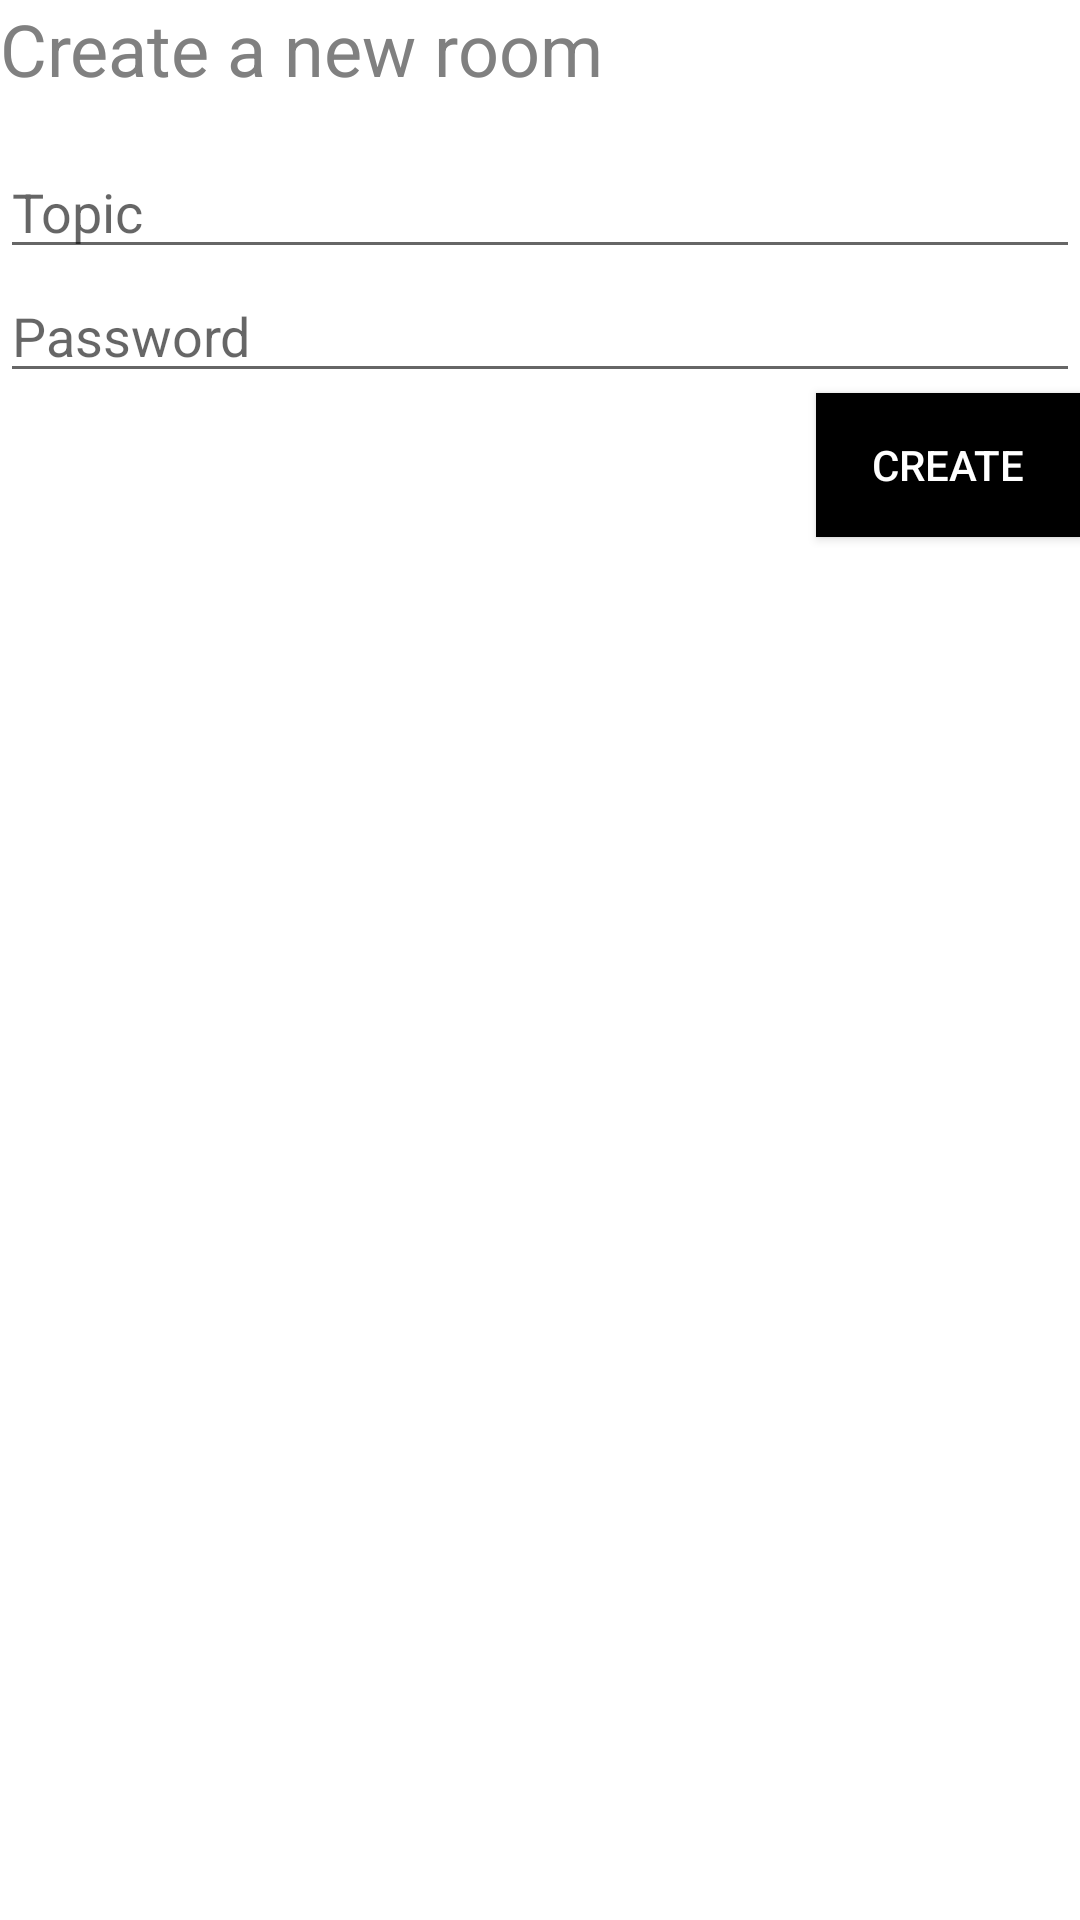

Reconstruct the res/layout file that produces this screen, plus the resources it refers to.
<!-- AndroidManifest.xml: application theme Theme.VRoom.NoActionBar -->
<!-- res/layout/new_room_dialog.xml -->
<?xml version="1.0" encoding="utf-8"?>
<LinearLayout xmlns:android="http://schemas.android.com/apk/res/android"
android:orientation="vertical" android:layout_width="match_parent"
android:layout_height="wrap_content"
android:layout_margin="16dp">

<TextView
    android:layout_width="wrap_content"
    android:layout_height="wrap_content"
    android:text="Create a new room"
    android:textSize="24sp"
    android:textColor="@android:color/tertiary_text_dark"
    android:layout_marginBottom="16dp"/>

<EditText
    android:layout_width="match_parent"
    android:layout_height="wrap_content"
    android:hint="Topic"
    android:inputType="text"
    android:id="@+id/new_room_topic"/>

<EditText
    android:layout_width="match_parent"
    android:layout_height="wrap_content"
    android:hint="Password"
    android:inputType="textPassword"
    android:id="@+id/new_room_password"/>

<Button
    android:layout_width="wrap_content"
    android:layout_height="wrap_content"
    android:layout_gravity="end"
    android:text="Create"
    android:textColor="@android:color/white"
    android:background="@android:color/black"
    android:id="@+id/new_room_button"/>

</LinearLayout>

    
    
    
    
    
    
    
    
    
    
    
    
    
    
    
    
    
    
    
    
    
    
    
    
    
    
    
    
    
    
    
    
    
<!-- resources referenced by this layout -->
<resources>
  <style name="Theme.VRoom.NoActionBar">
          <item name="windowActionBar">true</item>
          <item name="windowNoTitle">true</item>
      </style>
</resources>
